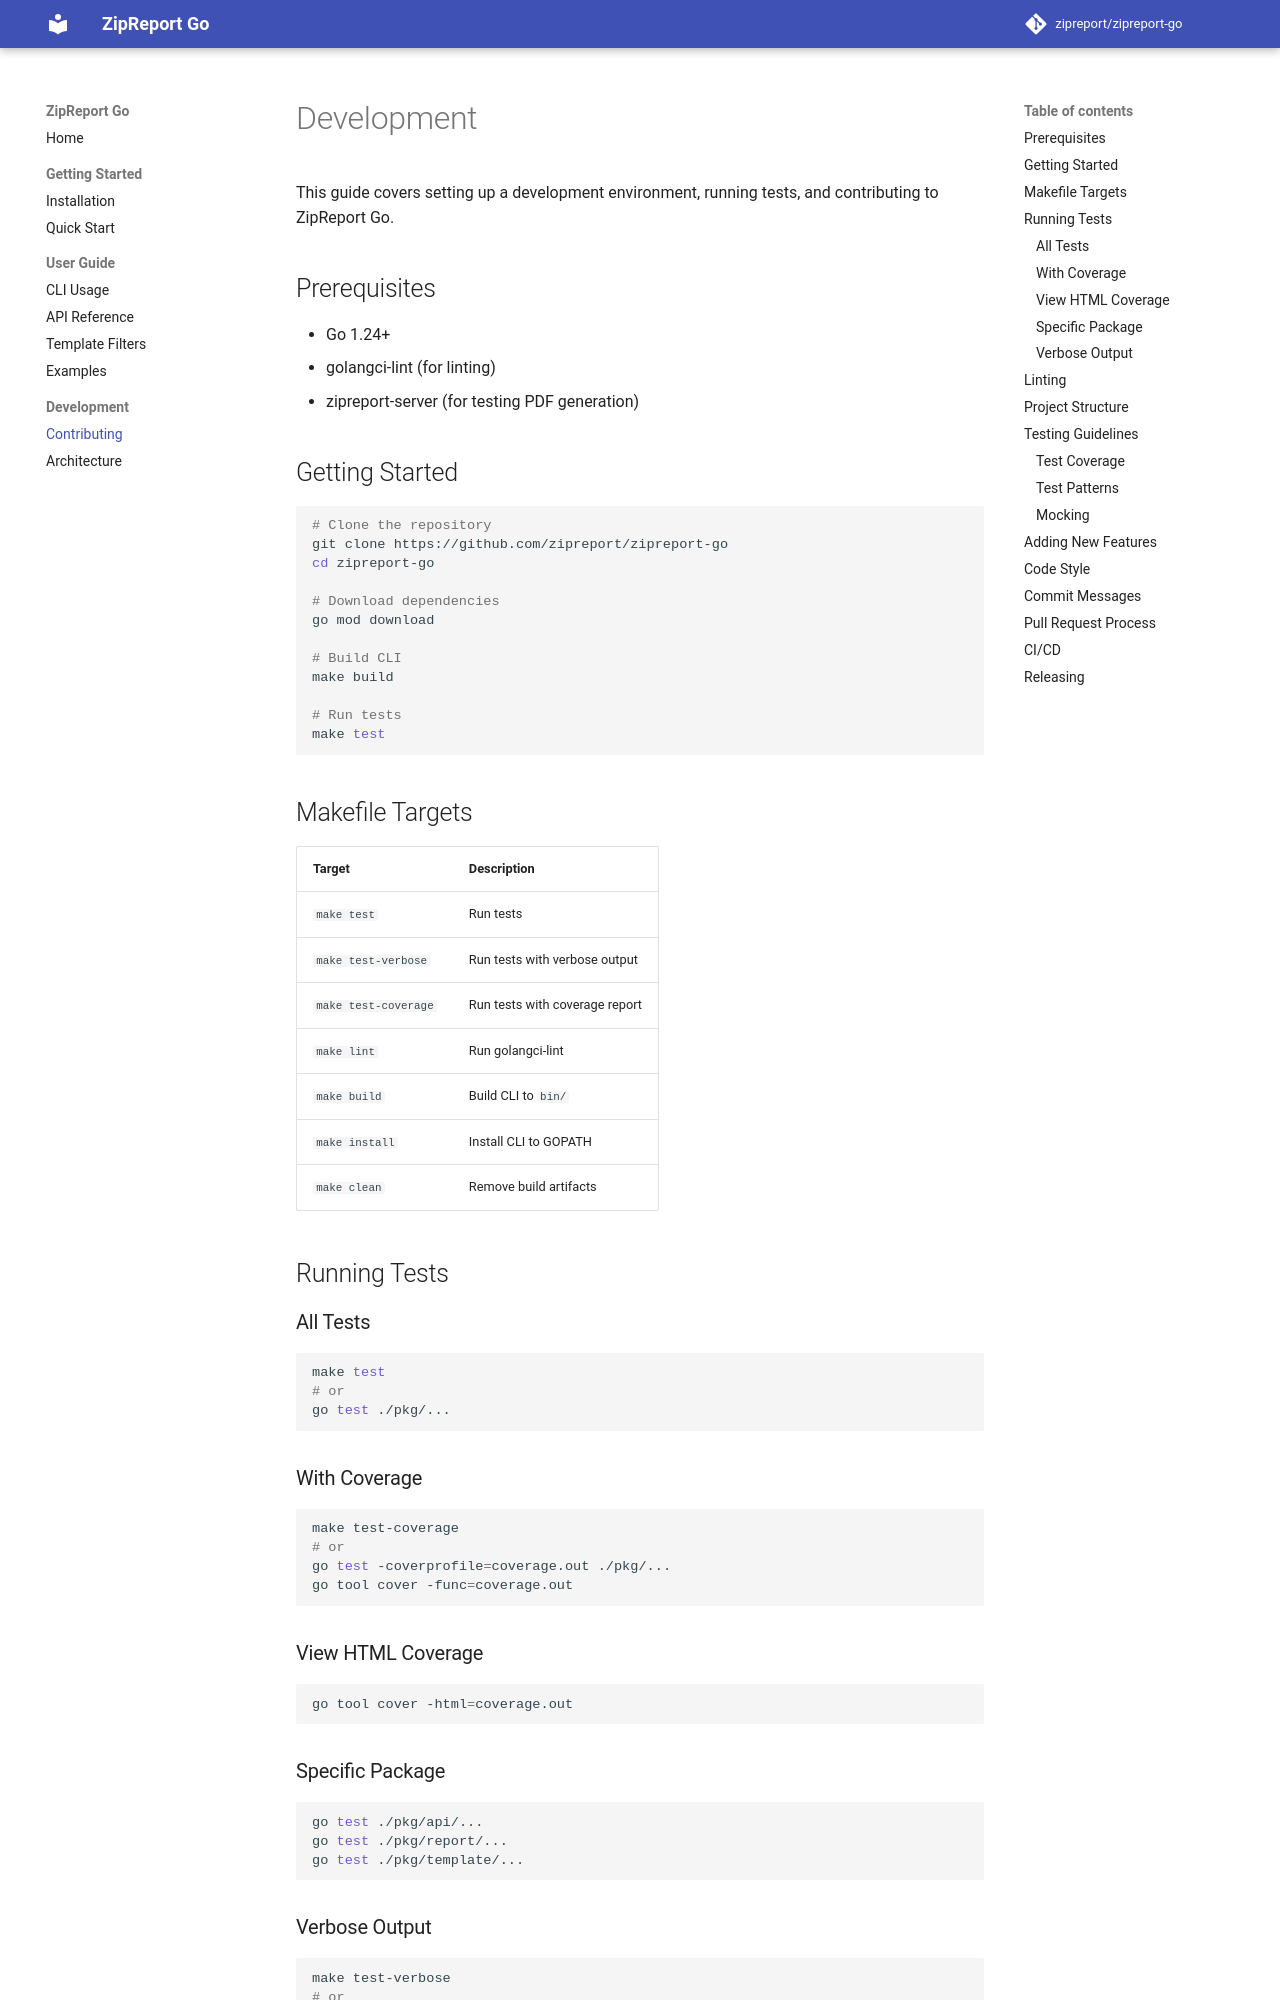

repository: zipreport/zipreport-go · page: development/index.html · generator: mkdocs

# Development

This guide covers setting up a development environment, running tests, and contributing to ZipReport Go.

## Prerequisites

- Go 1.24+
- golangci-lint (for linting)
- zipreport-server (for testing PDF generation)

## Getting Started

```bash
# Clone the repository
git clone https://github.com/zipreport/zipreport-go
cd zipreport-go

# Download dependencies
go mod download

# Build CLI
make build

# Run tests
make test
```

## Makefile Targets

| Target | Description |
|--------|-------------|
| `make test` | Run tests |
| `make test-verbose` | Run tests with verbose output |
| `make test-coverage` | Run tests with coverage report |
| `make lint` | Run golangci-lint |
| `make build` | Build CLI to `bin/` |
| `make install` | Install CLI to GOPATH |
| `make clean` | Remove build artifacts |

## Running Tests

### All Tests

```bash
make test
# or
go test ./pkg/...
```

### With Coverage

```bash
make test-coverage
# or
go test -coverprofile=coverage.out ./pkg/...
go tool cover -func=coverage.out
```

### View HTML Coverage

```bash
go tool cover -html=coverage.out
```

### Specific Package

```bash
go test ./pkg/api/...
go test ./pkg/report/...
go test ./pkg/template/...
```

### Verbose Output

```bash
make test-verbose
# or
go test -v ./pkg/...
```

## Linting

```bash
make lint
# or
golangci-lint run
```
